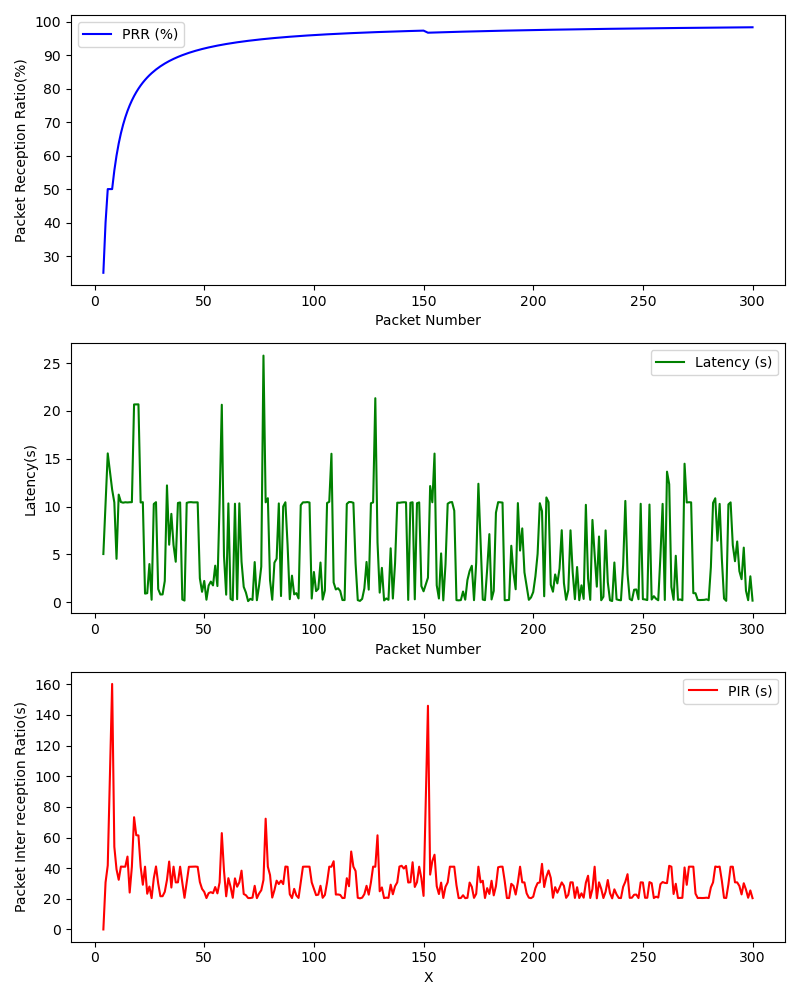

Source data for this figure (header and first rows):
, Timestamp, Packet Number, PRR (%), Latency (ms), PIR (ms), S_Lat, S_Lon, S_Timestamp, S_Alt, S_Speed, R_Lat, R_Lon, R_Timestamp, R_Alt, R_Speed
0, 1709327831, 4, 25.0, 5.043, 0.0, , , , , , , , , , 
1, 1709327831, 5, 40.0, 10.35, 30.73, , , , , , , , , , 
2, 1709327831, 6, 50.0, 15.56, 41.79, , , , , , , , , , 
3, 1709327833, 8, 50.0, 11.79, 160.2, , , , , , , , , , 
4, 1709327833, 9, 55.56, 10.44, 53.98, , , , , , , , , , 
5, 1709327834, 10, 60.0, 4.542, 39.21, , , , , , , , , , 
6, 1709327834, 11, 63.64, 11.25, 32.4, , , , , , , , , , 
7, 1709327835, 12, 66.67, 10.48, 41.05, , , , , , , , , , 
8, 1709327835, 13, 69.23, 10.41, 40.94, , , , , , , , , , 
9, 1709327835, 14, 71.43, 10.46, 40.97, , , , , , , , , , 
10, 1709327836, 15, 73.33, 10.44, 47.55, , , , , , , , , , 
11, 1709327836, 16, 75.0, 10.46, 24.08, , , , , , , , , , 
12, 1709327837, 17, 76.47, 10.47, 40.93, , , , , , , , , , 
13, 1709327837, 18, 77.78, 20.68, 73.25, , , , , , , , , , 
14, 1709327838, 19, 78.95, 20.68, 61.51, , , , , , , , , , 
15, 1709327838, 20, 80.0, 20.69, 61.36, , , , , , , , , , 
16, 1709327839, 21, 80.95, 10.43, 40.93, , , , , , , , , , 
17, 1709327839, 22, 81.82, 10.46, 29.18, , , , , , , , , , 
18, 1709327840, 23, 82.61, 0.9067, 40.98, , , , , , , , , , 
19, 1709327840, 24, 83.33, 0.9501, 23.3, , , , , , , , , , 
20, 1709327840, 25, 84.0, 3.998, 28, , , , , , , , , , 
21, 1709327840, 26, 84.62, 0.2634, 20.43, , , , , , , , , , 
22, 1709327841, 27, 85.19, 10.27, 33.46, , , , , , , , , , 
23, 1709327841, 28, 85.71, 10.46, 41.1, , , , , , , , , , 
24, 1709327841, 29, 86.21, 1.385, 30.01, , , , , , , , , , 
25, 1709327842, 30, 86.67, 0.8155, 21.67, , , , , , , , , , 
26, 1709327842, 31, 87.1, 0.8214, 21.71, , , , , , , , , , 
27, 1709327842, 32, 87.5, 2.221, 24.56, , , , , , , , , , 
28, 1709327842, 33, 87.88, 12.22, 32.3, , , , , , , , , , 
29, 1709327843, 34, 88.24, 6.016, 44.31, , , , , , , , , , 
30, 1709327843, 35, 88.57, 9.245, 27.35, , , , , , , , , , 
31, 1709327843, 36, 88.89, 5.97, 40.97, , , , , , , , , , 
32, 1709327844, 37, 89.19, 4.236, 30.71, , , , , , , , , , 
33, 1709327844, 38, 89.47, 10.38, 30.74, , , , , , , , , , 
34, 1709327844, 39, 89.74, 10.44, 40.95, , , , , , , , , , 
35, 1709327845, 40, 90.0, 0.2925, 30.52, , , , , , , , , , 
36, 1709327845, 41, 90.24, 0.1804, 20.64, , , , , , , , , , 
37, 1709327845, 42, 90.48, 10.39, 30.89, , , , , , , , , , 
38, 1709327846, 43, 90.7, 10.46, 40.87, , , , , , , , , , 
39, 1709327846, 44, 90.91, 10.47, 40.92, , , , , , , , , , 
40, 1709327847, 45, 91.11, 10.44, 40.97, , , , , , , , , , 
41, 1709327847, 46, 91.3, 10.45, 41.03, , , , , , , , , , 
42, 1709327847, 47, 91.49, 10.45, 40.86, , , , , , , , , , 
43, 1709327848, 48, 91.67, 2.504, 30.95, , , , , , , , , , 
44, 1709327848, 49, 91.84, 1.092, 26.46, , , , , , , , , , 
45, 1709327848, 50, 92.0, 2.23, 24.51, , , , , , , , , , 
46, 1709327848, 51, 92.16, 0.2685, 20.49, , , , , , , , , , 
47, 1709327849, 52, 92.31, 1.751, 23.68, , , , , , , , , , 
48, 1709327849, 53, 92.45, 2.161, 24.35, , , , , , , , , , 
49, 1709327849, 54, 92.59, 1.763, 23.66, , , , , , , , , , 
50, 1709327849, 55, 92.73, 3.828, 27.67, , , , , , , , , , 
51, 1709327850, 56, 92.86, 1.695, 23.55, , , , , , , , , , 
52, 1709327850, 57, 92.98, 10.42, 30.72, , , , , , , , , , 
53, 1709327850, 58, 93.1, 20.65, 62.88, , , , , , , , , , 
54, 1709327851, 59, 93.22, 4.85, 38.41, , , , , , , , , , 
55, 1709327851, 60, 93.33, 0.7955, 21.63, , , , , , , , , , 
56, 1709327851, 61, 93.44, 10.34, 33.47, , , , , , , , , , 
57, 1709327852, 62, 93.55, 0.3518, 27.84, , , , , , , , , , 
58, 1709327852, 63, 93.65, 0.2104, 20.66, , , , , , , , , , 
59, 1709327852, 64, 93.75, 10.3, 33.36, , , , , , , , , , 
... 235 more rows
